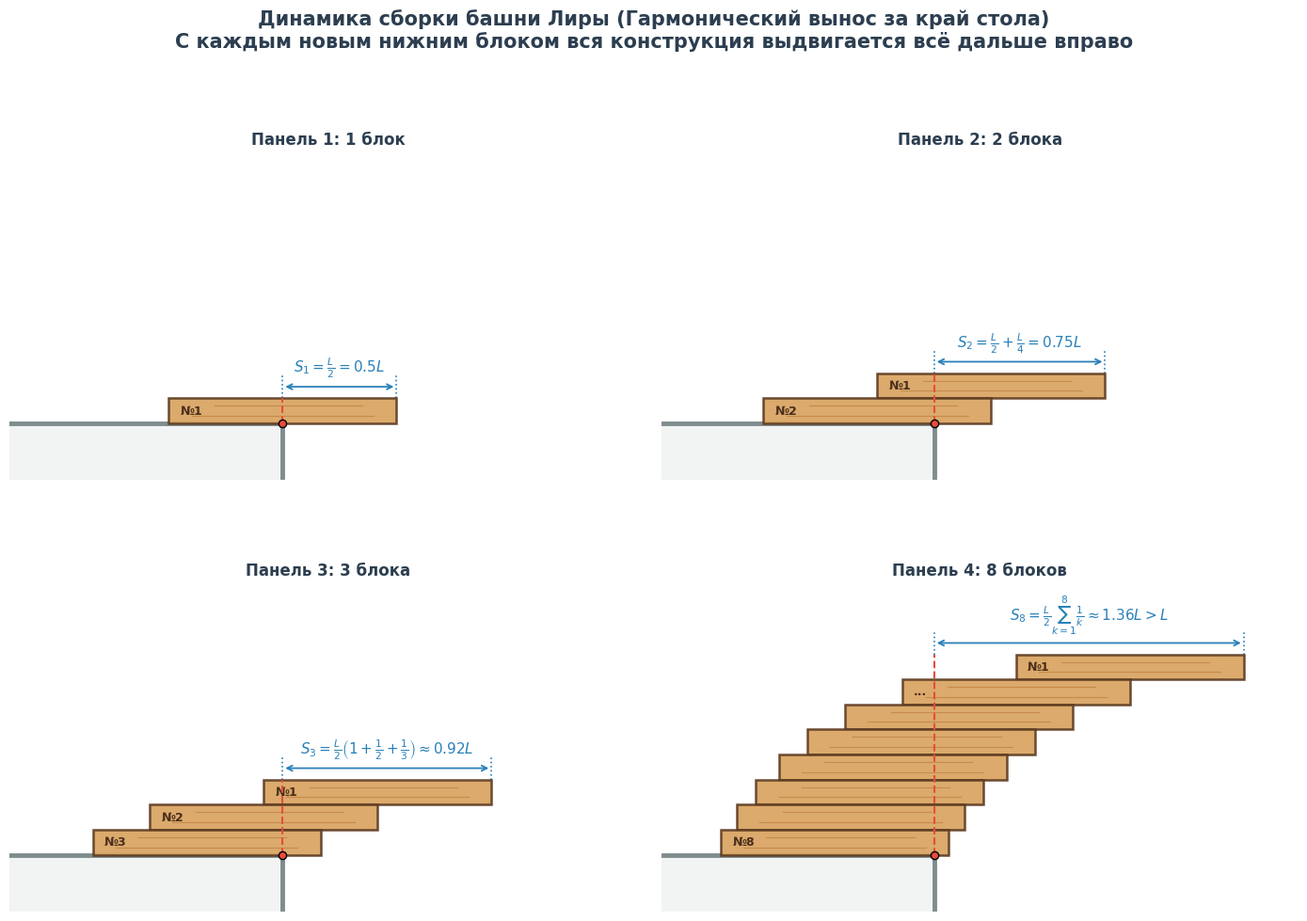

Write the Python code that produced this figure.
import matplotlib.pyplot as plt
import matplotlib.patches as patches
import numpy as np

# Настройка шрифтов и LaTeX-рендеринга математики
plt.rcParams['font.family'] = 'sans-serif'
plt.rcParams['font.sans-serif'] = ['DejaVu Sans', 'Arial', 'Liberation Sans']
plt.rcParams['mathtext.fontset'] = 'dejavusans'  

# Конфигурация шагов
N_values = [1, 2, 3, 8]
L = 1.0       # Длина блока
h = 0.11      # Толщина блока (подобрана, чтобы N=8 смотрелся аккуратно)

# Цветовая палитра "Дерево и Металл"
wood_face = '#d7a15c'   # Теплый древесный оттенок
wood_edge = '#5c3a21'   # Темный контур
table_color = '#7f8c8d' # Край стола
cm_color = '#e74c3c'    # Линия центра масс
blue_line = '#2980b9'   # Вынос и стрелки

fig, axs = plt.subplots(2, 2, figsize=(14, 11), dpi=150)
axs = axs.flatten()

for idx, N in enumerate(N_values):
    ax = axs[idx]
    
    # Расчет положения правых краев для текущего N
    R = np.zeros(N)
    for i in range(N):
        R[i] = sum(L / (2 * j) for j in range(i + 1, N + 1))
        
    total_overhang = R[0]
    
    # 1. Отрисовка стола (фиксирован на x=0, y=0)
    table_top = patches.Rectangle((-1.5, -0.5), 1.5, 0.5, linewidth=0, facecolor='#f2f4f4', zorder=1)
    ax.add_patch(table_top)
    ax.plot([-1.5, 0], [0, 0], color=table_color, linewidth=3.5, zorder=2)
    ax.plot([0, 0], [0, -0.5], color=table_color, linewidth=3.5, zorder=2)
    
    # 2. Отрисовка деревянных блоков
    for i in range(N):
        x_right = R[i]
        x_left = x_right - L
        y_bottom = (N - 1 - i) * h
        
        # Основное тело кирпича
        rect = patches.Rectangle((x_left, y_bottom), L, h, linewidth=1.8, 
                                 edgecolor=wood_edge, facecolor=wood_face, alpha=0.9, zorder=3)
        ax.add_patch(rect)
        
        # Текстура волокон дерева (горизонтальные линии чуть темнее фона)
        ax.plot([x_left + 0.1, x_right - 0.1], [y_bottom + h*0.3, y_bottom + h*0.3], color='#c68a4c', linewidth=0.8, zorder=4)
        ax.plot([x_left + 0.2, x_right - 0.15], [y_bottom + h*0.7, y_bottom + h*0.7], color='#c68a4c', linewidth=0.8, zorder=4)
        
        # Нумерация критически важных блоков, чтобы не перегружать N=8
        if N <= 3 or i == 0 or i == N-1 or i == 1:
            lbl = f"№1" if i == 0 else (f"№{N}" if i == N-1 else f"№{i+1}")
            if N == 8 and i == 1: lbl = "..."
            ax.text(x_left + 0.05, y_bottom + h/2, lbl, 
                    va='center', ha='left', fontsize=9, color='#4a2e1b', weight='bold', zorder=5)

    # 3. Вертикаль центра масс всей системы (всегда на x=0 над краем стола)
    ax.plot([0, 0], [0, N * h], color=cm_color, linestyle='--', linewidth=1.5, zorder=6)
    ax.scatter([0], [0], color=cm_color, marker='o', s=35, edgecolors='black', zorder=7)
    
    # 4. Стрелка полного выноса конструкции S_N
    y_arrow = N * h + 0.05
    ax.plot([0, 0], [N * h, y_arrow + 0.05], color=blue_line, linestyle=':', linewidth=1.2)
    ax.plot([total_overhang, total_overhang], [N * h, y_arrow + 0.05], color=blue_line, linestyle=':', linewidth=1.2)
    ax.annotate('', xy=(total_overhang, y_arrow), xytext=(0, y_arrow),
                arrowprops=dict(arrowstyle='<->', color=blue_line, linewidth=1.3))
    
    # Математические подписи в формате LaTeX
    if N == 1:
        latex_formula = r'$S_1 = \frac{L}{2} = 0.5L$'
    elif N == 2:
        latex_formula = r'$S_2 = \frac{L}{2} + \frac{L}{4} = 0.75L$'
    elif N == 3:
        latex_formula = r'$S_3 = \frac{L}{2}\left(1 + \frac{1}{2} + \frac{1}{3}\right) \approx 0.92L$'
    elif N == 8:
        latex_formula = r'$S_8 = \frac{L}{2}\sum_{k=1}^{8}\frac{1}{k} \approx 1.36L > L$'

    ax.text(total_overhang / 2, y_arrow + 0.03, latex_formula, 
            ha='center', va='bottom', fontsize=11, color=blue_line, weight='bold')
    
    # Заголовки панелей
    ax.set_title(f"Панель {idx+1}: {N} " + ("блок" if N==1 else ("блока" if N<5 else "блоков")), 
                 fontsize=12, weight='bold', color='#2c3e50', pad=8)
    
    # Жесткие единые границы осей для сопоставимости картинок
    ax.set_xlim(-1.2, 1.6)
    ax.set_ylim(-0.25, 8 * h + 0.3)
    ax.set_aspect('equal')
    ax.axis('off')

plt.suptitle("Динамика сборки башни Лиры (Гармонический вынос за край стола)\n"
             "С каждым новым нижним блоком вся конструкция выдвигается всё дальше вправо", 
             fontsize=15, weight='bold', color='#2c3e50', y=0.98)

plt.tight_layout()
plt.savefig('harmonic_dynamics.png', bbox_inches='tight', dpi=150)
plt.show()
